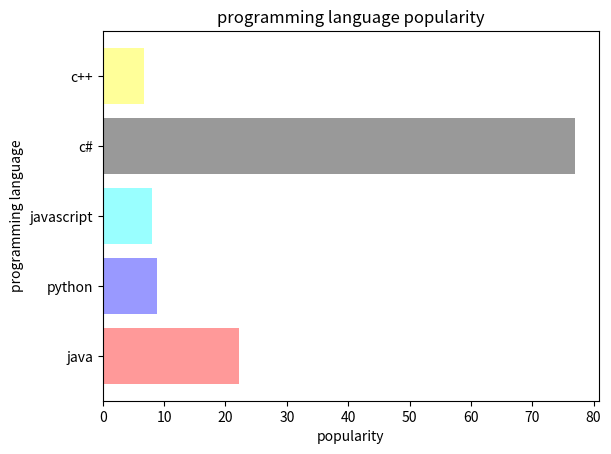

The script that saved this image:
import matplotlib.pyplot as pll
objects=('java','python','javascript','c#','c++')
p=(22.2,8.8,8,77,6.7)
pll.barh(objects,p,align='center',alpha=0.4,color=['red','blue','cyan','black','yellow'])
pll.xlabel('popularity')
pll.ylabel('programming language')
pll.title('programming language popularity')
pll.show()
